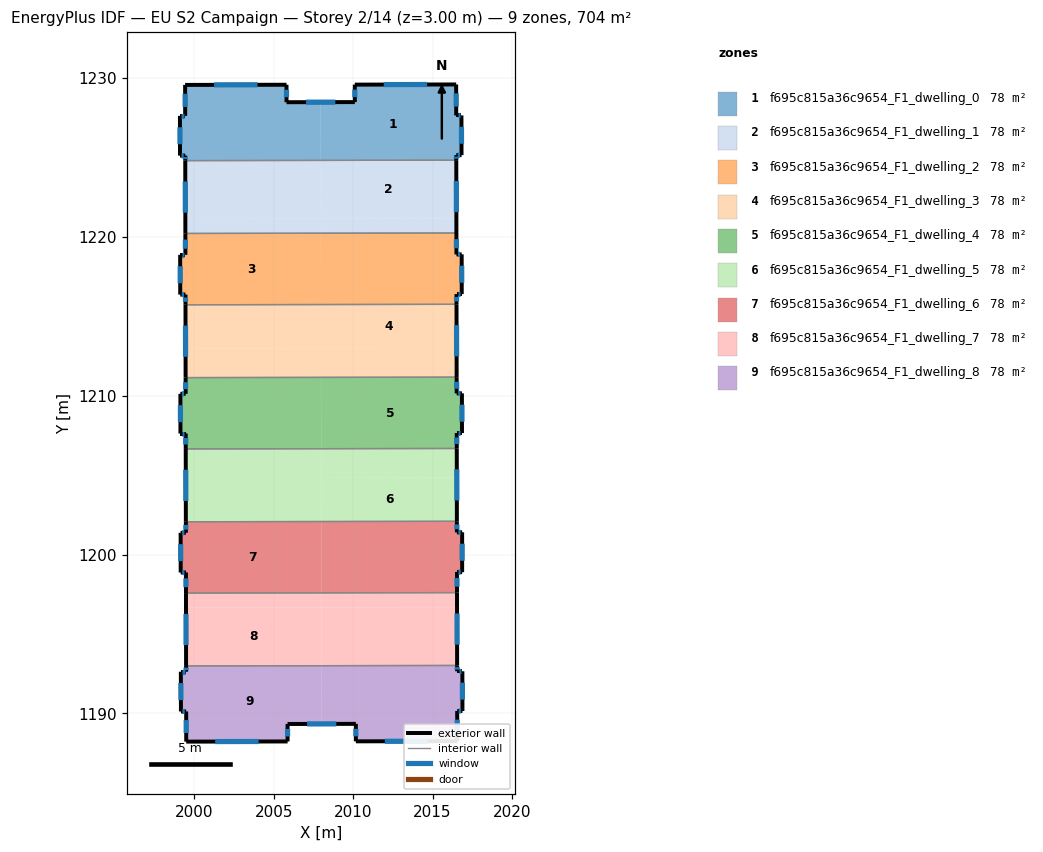
=== STOREY PLAN SPEC (per zone: floor XY polygon, exterior-wall plan segments, windows/doors) ===
zone 1: f695c815a36c9654_F1_dwelling_0  (78.2 m²)
  floor: (2016.48, 1229.59) (2016.49, 1227.64) (2016.82, 1227.64) (2016.82, 1225.14) (2016.49, 1225.14) (2016.49, 1224.83) (2007.96, 1224.81) (2007.96, 1228.48) (2010.10, 1228.48) (2010.10, 1229.58)
  floor: (2007.96, 1228.48) (2007.96, 1224.81) (1999.43, 1224.80) (1999.43, 1225.11) (1999.10, 1225.11) (1999.10, 1227.61) (1999.43, 1227.61) (1999.42, 1229.56) (2005.80, 1229.57) (2005.81, 1228.47)
  exterior wall: (2016.48, 1229.59) – (2010.10, 1229.58)  [6.4 m]
    window: (2014.66, 1229.59) – (2011.93, 1229.58)  [3.5 m²]
  exterior wall: (2016.49, 1227.64) – (2016.48, 1229.59)  [1.9 m]
    window: (2016.49, 1228.20) – (2016.49, 1229.03)  [1.1 m²]
  exterior wall: (2016.82, 1227.64) – (2016.49, 1227.64)  [0.3 m]
    window: (2016.72, 1227.64) – (2016.58, 1227.64)  [0.2 m²]
  exterior wall: (2016.82, 1225.14) – (2016.82, 1227.64)  [2.5 m]
    window: (2016.82, 1225.86) – (2016.82, 1226.93)  [1.4 m²]
  exterior wall: (2016.49, 1225.14) – (2016.82, 1225.14)  [0.3 m]
    window: (2016.59, 1225.14) – (2016.73, 1225.14)  [0.2 m²]
  exterior wall: (2016.49, 1224.83) – (2016.49, 1225.14)  [0.3 m]
    window: (2016.49, 1224.92) – (2016.49, 1225.05)  [0.2 m²]
  exterior wall: (1999.43, 1225.11) – (1999.43, 1224.80)  [0.3 m]
    window: (1999.43, 1225.02) – (1999.43, 1224.89)  [0.2 m²]
  exterior wall: (1999.10, 1225.11) – (1999.43, 1225.11)  [0.3 m]
    window: (1999.19, 1225.11) – (1999.34, 1225.11)  [0.2 m²]
  exterior wall: (1999.10, 1227.61) – (1999.10, 1225.11)  [2.5 m]
    window: (1999.10, 1226.90) – (1999.10, 1225.83)  [1.4 m²]
  exterior wall: (1999.43, 1227.61) – (1999.10, 1227.61)  [0.3 m]
    window: (1999.33, 1227.61) – (1999.19, 1227.61)  [0.2 m²]
  exterior wall: (1999.42, 1229.56) – (1999.43, 1227.61)  [2.0 m]
    window: (1999.42, 1229.01) – (1999.43, 1228.17)  [1.1 m²]
  exterior wall: (2005.80, 1229.57) – (1999.42, 1229.56)  [6.4 m]
    window: (2003.98, 1229.57) – (2001.25, 1229.57)  [3.5 m²]
  exterior wall: (2005.81, 1228.47) – (2005.80, 1229.57)  [1.1 m]
    window: (2005.81, 1228.79) – (2005.80, 1229.26)  [0.6 m²]
  exterior wall: (2010.10, 1228.48) – (2005.81, 1228.47)  [4.3 m]
    window: (2008.88, 1228.48) – (2007.03, 1228.48)  [2.4 m²]
  exterior wall: (2010.10, 1229.58) – (2010.10, 1228.48)  [1.1 m]
    window: (2010.10, 1229.27) – (2010.10, 1228.80)  [0.6 m²]
  interior walls: 1
zone 2: f695c815a36c9654_F1_dwelling_1  (78.2 m²)
  floor: (2007.96, 1224.81) (2007.97, 1221.14) (1999.44, 1221.13) (1999.43, 1224.80)
  floor: (2016.49, 1224.83) (2016.50, 1221.16) (2007.97, 1221.14) (2007.96, 1224.81)
  floor: (2007.97, 1221.14) (2007.97, 1220.23) (1999.44, 1220.21) (1999.44, 1221.13)
  floor: (2016.50, 1221.16) (2016.50, 1220.24) (2007.97, 1220.23) (2007.97, 1221.14)
  exterior wall: (2016.50, 1220.24) – (2016.49, 1224.83)  [4.6 m]
    window: (2016.50, 1221.55) – (2016.49, 1223.52)  [2.5 m²]
  exterior wall: (1999.43, 1224.80) – (1999.44, 1220.21)  [4.6 m]
    window: (1999.43, 1223.49) – (1999.44, 1221.52)  [2.5 m²]
  interior walls: 2
zone 3: f695c815a36c9654_F1_dwelling_2  (78.2 m²)
  floor: (2007.97, 1220.23) (2007.98, 1215.74) (1999.45, 1215.72) (1999.45, 1216.37) (1999.11, 1216.37) (1999.11, 1218.87) (1999.44, 1218.87) (1999.44, 1220.21)
  floor: (2016.50, 1220.24) (2016.50, 1218.89) (2016.83, 1218.89) (2016.84, 1216.39) (2016.51, 1216.39) (2016.51, 1215.75) (2007.98, 1215.74) (2007.97, 1220.23)
  exterior wall: (2016.51, 1216.39) – (2016.84, 1216.39)  [0.3 m]
    window: (2016.60, 1216.39) – (2016.74, 1216.39)  [0.2 m²]
  exterior wall: (2016.51, 1215.75) – (2016.51, 1216.39)  [0.6 m]
    window: (2016.51, 1215.94) – (2016.51, 1216.21)  [0.4 m²]
  exterior wall: (1999.45, 1216.37) – (1999.45, 1215.72)  [0.6 m]
    window: (1999.45, 1216.18) – (1999.45, 1215.91)  [0.4 m²]
  exterior wall: (1999.11, 1216.37) – (1999.45, 1216.37)  [0.3 m]
    window: (1999.21, 1216.37) – (1999.35, 1216.37)  [0.2 m²]
  exterior wall: (1999.11, 1218.87) – (1999.11, 1216.37)  [2.5 m]
    window: (1999.11, 1218.15) – (1999.11, 1217.08)  [1.4 m²]
  exterior wall: (1999.44, 1218.87) – (1999.11, 1218.87)  [0.3 m]
    window: (1999.35, 1218.87) – (1999.20, 1218.87)  [0.2 m²]
  exterior wall: (1999.44, 1220.21) – (1999.44, 1218.87)  [1.3 m]
    window: (1999.44, 1219.83) – (1999.44, 1219.25)  [0.7 m²]
  exterior wall: (2016.50, 1218.89) – (2016.50, 1220.24)  [1.3 m]
    window: (2016.50, 1219.28) – (2016.50, 1219.86)  [0.7 m²]
  exterior wall: (2016.83, 1218.89) – (2016.50, 1218.89)  [0.3 m]
    window: (2016.74, 1218.89) – (2016.60, 1218.89)  [0.2 m²]
  exterior wall: (2016.84, 1216.39) – (2016.83, 1218.89)  [2.5 m]
    window: (2016.83, 1217.11) – (2016.83, 1218.18)  [1.4 m²]
  interior walls: 2
zone 4: f695c815a36c9654_F1_dwelling_3  (78.2 m²)
  floor: (2007.98, 1215.74) (2007.98, 1212.99) (1999.45, 1212.97) (1999.45, 1215.72)
  floor: (2007.98, 1212.99) (2007.98, 1211.15) (1999.45, 1211.14) (1999.45, 1212.97)
  floor: (2016.51, 1215.75) (2016.51, 1213.00) (2007.98, 1212.99) (2007.98, 1215.74)
  floor: (2016.51, 1213.00) (2016.52, 1211.17) (2007.98, 1211.15) (2007.98, 1212.99)
  exterior wall: (2016.52, 1211.17) – (2016.51, 1215.75)  [4.6 m]
    window: (2016.51, 1212.48) – (2016.51, 1214.44)  [2.5 m²]
  exterior wall: (1999.45, 1215.72) – (1999.45, 1211.14)  [4.6 m]
    window: (1999.45, 1214.41) – (1999.45, 1212.45)  [2.5 m²]
  interior walls: 2
zone 5: f695c815a36c9654_F1_dwelling_4  (78.2 m²)
  floor: (2007.98, 1211.15) (2007.99, 1206.66) (1999.46, 1206.65) (1999.46, 1207.62) (1999.13, 1207.62) (1999.12, 1210.12) (1999.46, 1210.12) (1999.45, 1211.14)
  floor: (2016.52, 1211.17) (2016.52, 1210.15) (2016.85, 1210.15) (2016.85, 1207.65) (2016.52, 1207.65) (2016.52, 1206.68) (2007.99, 1206.66) (2007.98, 1211.15)
  exterior wall: (2016.52, 1207.65) – (2016.85, 1207.65)  [0.3 m]
    window: (2016.62, 1207.65) – (2016.76, 1207.65)  [0.2 m²]
  exterior wall: (2016.52, 1206.68) – (2016.52, 1207.65)  [1.0 m]
    window: (2016.52, 1206.95) – (2016.52, 1207.37)  [0.5 m²]
  exterior wall: (1999.46, 1207.62) – (1999.46, 1206.65)  [1.0 m]
    window: (1999.46, 1207.34) – (1999.46, 1206.93)  [0.5 m²]
  exterior wall: (1999.13, 1207.62) – (1999.46, 1207.62)  [0.3 m]
    window: (1999.22, 1207.62) – (1999.36, 1207.62)  [0.2 m²]
  exterior wall: (1999.12, 1210.12) – (1999.13, 1207.62)  [2.5 m]
    window: (1999.13, 1209.40) – (1999.13, 1208.33)  [1.4 m²]
  exterior wall: (1999.46, 1210.12) – (1999.12, 1210.12)  [0.3 m]
    window: (1999.36, 1210.12) – (1999.22, 1210.12)  [0.2 m²]
  exterior wall: (1999.45, 1211.14) – (1999.46, 1210.12)  [1.0 m]
    window: (1999.45, 1210.85) – (1999.45, 1210.41)  [0.6 m²]
  exterior wall: (2016.52, 1210.15) – (2016.52, 1211.17)  [1.0 m]
    window: (2016.52, 1210.44) – (2016.52, 1210.87)  [0.6 m²]
  exterior wall: (2016.85, 1210.15) – (2016.52, 1210.15)  [0.3 m]
    window: (2016.75, 1210.15) – (2016.61, 1210.15)  [0.2 m²]
  exterior wall: (2016.85, 1207.65) – (2016.85, 1210.15)  [2.5 m]
    window: (2016.85, 1208.36) – (2016.85, 1209.43)  [1.4 m²]
  interior walls: 2
zone 6: f695c815a36c9654_F1_dwelling_5  (78.2 m²)
  floor: (2016.53, 1204.84) (2016.53, 1202.09) (2008.00, 1202.08) (2007.99, 1204.83)
  floor: (2007.99, 1204.83) (2008.00, 1202.08) (1999.47, 1202.06) (1999.46, 1204.82)
  floor: (2007.99, 1206.66) (2007.99, 1204.83) (1999.46, 1204.82) (1999.46, 1206.65)
  floor: (2016.52, 1206.68) (2016.53, 1204.84) (2007.99, 1204.83) (2007.99, 1206.66)
  exterior wall: (2016.53, 1202.09) – (2016.52, 1206.68)  [4.6 m]
    window: (2016.53, 1203.40) – (2016.53, 1205.37)  [2.5 m²]
  exterior wall: (1999.46, 1206.65) – (1999.47, 1202.06)  [4.6 m]
    window: (1999.46, 1205.34) – (1999.47, 1203.37)  [2.5 m²]
  interior walls: 2
zone 7: f695c815a36c9654_F1_dwelling_6  (78.2 m²)
  floor: (2008.00, 1202.08) (2008.01, 1197.59) (1999.48, 1197.57) (1999.47, 1198.87) (1999.14, 1198.87) (1999.14, 1201.37) (1999.47, 1201.37) (1999.47, 1202.06)
  floor: (2016.53, 1202.09) (2016.53, 1201.40) (2016.86, 1201.40) (2016.86, 1198.89) (2016.54, 1198.90) (2016.54, 1197.60) (2008.01, 1197.59) (2008.00, 1202.08)
  exterior wall: (2016.54, 1198.90) – (2016.86, 1198.89)  [0.3 m]
    window: (2016.63, 1198.90) – (2016.77, 1198.89)  [0.2 m²]
  exterior wall: (2016.54, 1197.60) – (2016.54, 1198.90)  [1.3 m]
    window: (2016.54, 1197.97) – (2016.54, 1198.53)  [0.7 m²]
  exterior wall: (1999.47, 1198.87) – (1999.48, 1197.57)  [1.3 m]
    window: (1999.47, 1198.50) – (1999.48, 1197.94)  [0.7 m²]
  exterior wall: (1999.14, 1198.87) – (1999.47, 1198.87)  [0.3 m]
    window: (1999.24, 1198.87) – (1999.38, 1198.87)  [0.2 m²]
  exterior wall: (1999.14, 1201.37) – (1999.14, 1198.87)  [2.5 m]
    window: (1999.14, 1200.66) – (1999.14, 1199.58)  [1.4 m²]
  exterior wall: (1999.47, 1201.37) – (1999.14, 1201.37)  [0.3 m]
    window: (1999.38, 1201.37) – (1999.23, 1201.37)  [0.2 m²]
  exterior wall: (1999.47, 1202.06) – (1999.47, 1201.37)  [0.7 m]
    window: (1999.47, 1201.87) – (1999.47, 1201.57)  [0.4 m²]
  exterior wall: (2016.53, 1201.40) – (2016.53, 1202.09)  [0.7 m]
    window: (2016.53, 1201.60) – (2016.53, 1201.89)  [0.4 m²]
  exterior wall: (2016.86, 1201.40) – (2016.53, 1201.40)  [0.3 m]
    window: (2016.77, 1201.40) – (2016.63, 1201.40)  [0.2 m²]
  exterior wall: (2016.86, 1198.89) – (2016.86, 1201.40)  [2.5 m]
    window: (2016.86, 1199.61) – (2016.86, 1200.68)  [1.4 m²]
  interior walls: 2
zone 8: f695c815a36c9654_F1_dwelling_7  (78.2 m²)
  floor: (2016.54, 1196.69) (2016.54, 1193.02) (2008.02, 1193.00) (2008.01, 1196.67)
  floor: (2008.01, 1197.59) (2008.01, 1196.67) (1999.48, 1196.66) (1999.48, 1197.57)
  floor: (2016.54, 1197.60) (2016.54, 1196.69) (2008.01, 1196.67) (2008.01, 1197.59)
  floor: (2008.01, 1196.67) (2008.02, 1193.00) (1999.48, 1192.99) (1999.48, 1197.57) (1999.48, 1196.66)
  exterior wall: (2016.54, 1193.02) – (2016.54, 1197.60)  [4.6 m]
    window: (2016.54, 1194.33) – (2016.54, 1196.29)  [2.5 m²]
  exterior wall: (1999.48, 1197.57) – (1999.48, 1192.99)  [4.6 m]
    window: (1999.48, 1196.26) – (1999.48, 1194.30)  [2.5 m²]
  interior walls: 2
zone 9: f695c815a36c9654_F1_dwelling_8  (78.2 m²)
  floor: (2008.02, 1193.00) (2008.02, 1189.34) (2005.87, 1189.33) (2005.87, 1188.23) (1999.49, 1188.22) (1999.49, 1190.12) (1999.16, 1190.12) (1999.15, 1192.62) (1999.48, 1192.62) (1999.48, 1192.99)
  floor: (2016.54, 1193.02) (2016.55, 1192.65) (2016.88, 1192.65) (2016.88, 1190.15) (2016.55, 1190.15) (2016.55, 1188.25) (2010.17, 1188.24) (2010.17, 1189.34) (2008.02, 1189.34) (2008.02, 1193.00)
  exterior wall: (2016.55, 1190.15) – (2016.88, 1190.15)  [0.3 m]
    window: (2016.64, 1190.15) – (2016.79, 1190.15)  [0.2 m²]
  exterior wall: (2016.55, 1188.25) – (2016.55, 1190.15)  [1.9 m]
    window: (2016.55, 1188.79) – (2016.55, 1189.61)  [1.0 m²]
  exterior wall: (2010.17, 1188.24) – (2016.55, 1188.25)  [6.4 m]
    window: (2012.00, 1188.24) – (2014.73, 1188.25)  [3.5 m²]
  exterior wall: (2010.17, 1189.34) – (2010.17, 1188.24)  [1.1 m]
    window: (2010.17, 1189.03) – (2010.17, 1188.56)  [0.6 m²]
  exterior wall: (2005.87, 1189.33) – (2010.17, 1189.34)  [4.3 m]
    window: (2007.10, 1189.34) – (2008.94, 1189.34)  [2.4 m²]
  exterior wall: (2005.87, 1188.23) – (2005.87, 1189.33)  [1.1 m]
    window: (2005.87, 1188.55) – (2005.87, 1189.02)  [0.6 m²]
  exterior wall: (1999.49, 1188.22) – (2005.87, 1188.23)  [6.4 m]
    window: (2001.32, 1188.23) – (2004.05, 1188.23)  [3.5 m²]
  exterior wall: (1999.49, 1190.12) – (1999.49, 1188.22)  [1.9 m]
    window: (1999.49, 1189.58) – (1999.49, 1188.77)  [1.0 m²]
  exterior wall: (1999.16, 1190.12) – (1999.49, 1190.12)  [0.3 m]
    window: (1999.25, 1190.12) – (1999.39, 1190.12)  [0.2 m²]
  exterior wall: (1999.15, 1192.62) – (1999.16, 1190.12)  [2.5 m]
    window: (1999.16, 1191.91) – (1999.16, 1190.84)  [1.4 m²]
  exterior wall: (1999.48, 1192.62) – (1999.15, 1192.62)  [0.3 m]
    window: (1999.39, 1192.62) – (1999.25, 1192.62)  [0.2 m²]
  exterior wall: (1999.48, 1192.99) – (1999.48, 1192.62)  [0.4 m]
    window: (1999.48, 1192.88) – (1999.48, 1192.73)  [0.2 m²]
  exterior wall: (2016.55, 1192.65) – (2016.54, 1193.02)  [0.4 m]
    window: (2016.55, 1192.76) – (2016.55, 1192.91)  [0.2 m²]
  exterior wall: (2016.88, 1192.65) – (2016.55, 1192.65)  [0.3 m]
    window: (2016.78, 1192.65) – (2016.64, 1192.65)  [0.2 m²]
  exterior wall: (2016.88, 1190.15) – (2016.88, 1192.65)  [2.5 m]
    window: (2016.88, 1190.87) – (2016.88, 1191.94)  [1.4 m²]
  interior walls: 1

=== DERIVED (storey summary) ===
Building: EU S2 Campaign
Storey: 2 of 14  (floor level z = 3.00 m)
Storey gross floor area: 704.1 m²
Zones on this storey: 9
  - f695c815a36c9654_F1_dwelling_0: floor 78.2 m²; exterior wall 30.1 m (90.3 m²); 15 window(s) 16.6 m²; WWR 18.4%
  - f695c815a36c9654_F1_dwelling_1: floor 78.2 m²; exterior wall 9.2 m (27.5 m²); 2 window(s) 5.1 m²; WWR 18.4%
  - f695c815a36c9654_F1_dwelling_2: floor 78.2 m²; exterior wall 10.3 m (30.9 m²); 10 window(s) 5.7 m²; WWR 18.4%
  - f695c815a36c9654_F1_dwelling_3: floor 78.2 m²; exterior wall 9.2 m (27.5 m²); 2 window(s) 5.1 m²; WWR 18.4%
  - f695c815a36c9654_F1_dwelling_4: floor 78.2 m²; exterior wall 10.3 m (30.9 m²); 10 window(s) 5.7 m²; WWR 18.4%
  - f695c815a36c9654_F1_dwelling_5: floor 78.2 m²; exterior wall 9.2 m (27.5 m²); 2 window(s) 5.1 m²; WWR 18.4%
  - f695c815a36c9654_F1_dwelling_6: floor 78.2 m²; exterior wall 10.3 m (30.9 m²); 10 window(s) 5.7 m²; WWR 18.4%
  - f695c815a36c9654_F1_dwelling_7: floor 78.2 m²; exterior wall 9.2 m (27.5 m²); 2 window(s) 5.1 m²; WWR 18.4%
  - f695c815a36c9654_F1_dwelling_8: floor 78.2 m²; exterior wall 30.1 m (90.3 m²); 15 window(s) 16.6 m²; WWR 18.4%
Zone adjacency (shared interzone walls):
  - f695c815a36c9654_F1_dwelling_0 ↔ f695c815a36c9654_F1_dwelling_1
  - f695c815a36c9654_F1_dwelling_1 ↔ f695c815a36c9654_F1_dwelling_2
  - f695c815a36c9654_F1_dwelling_2 ↔ f695c815a36c9654_F1_dwelling_3
  - f695c815a36c9654_F1_dwelling_3 ↔ f695c815a36c9654_F1_dwelling_4
  - f695c815a36c9654_F1_dwelling_4 ↔ f695c815a36c9654_F1_dwelling_5
  - f695c815a36c9654_F1_dwelling_5 ↔ f695c815a36c9654_F1_dwelling_6
  - f695c815a36c9654_F1_dwelling_6 ↔ f695c815a36c9654_F1_dwelling_7
  - f695c815a36c9654_F1_dwelling_7 ↔ f695c815a36c9654_F1_dwelling_8